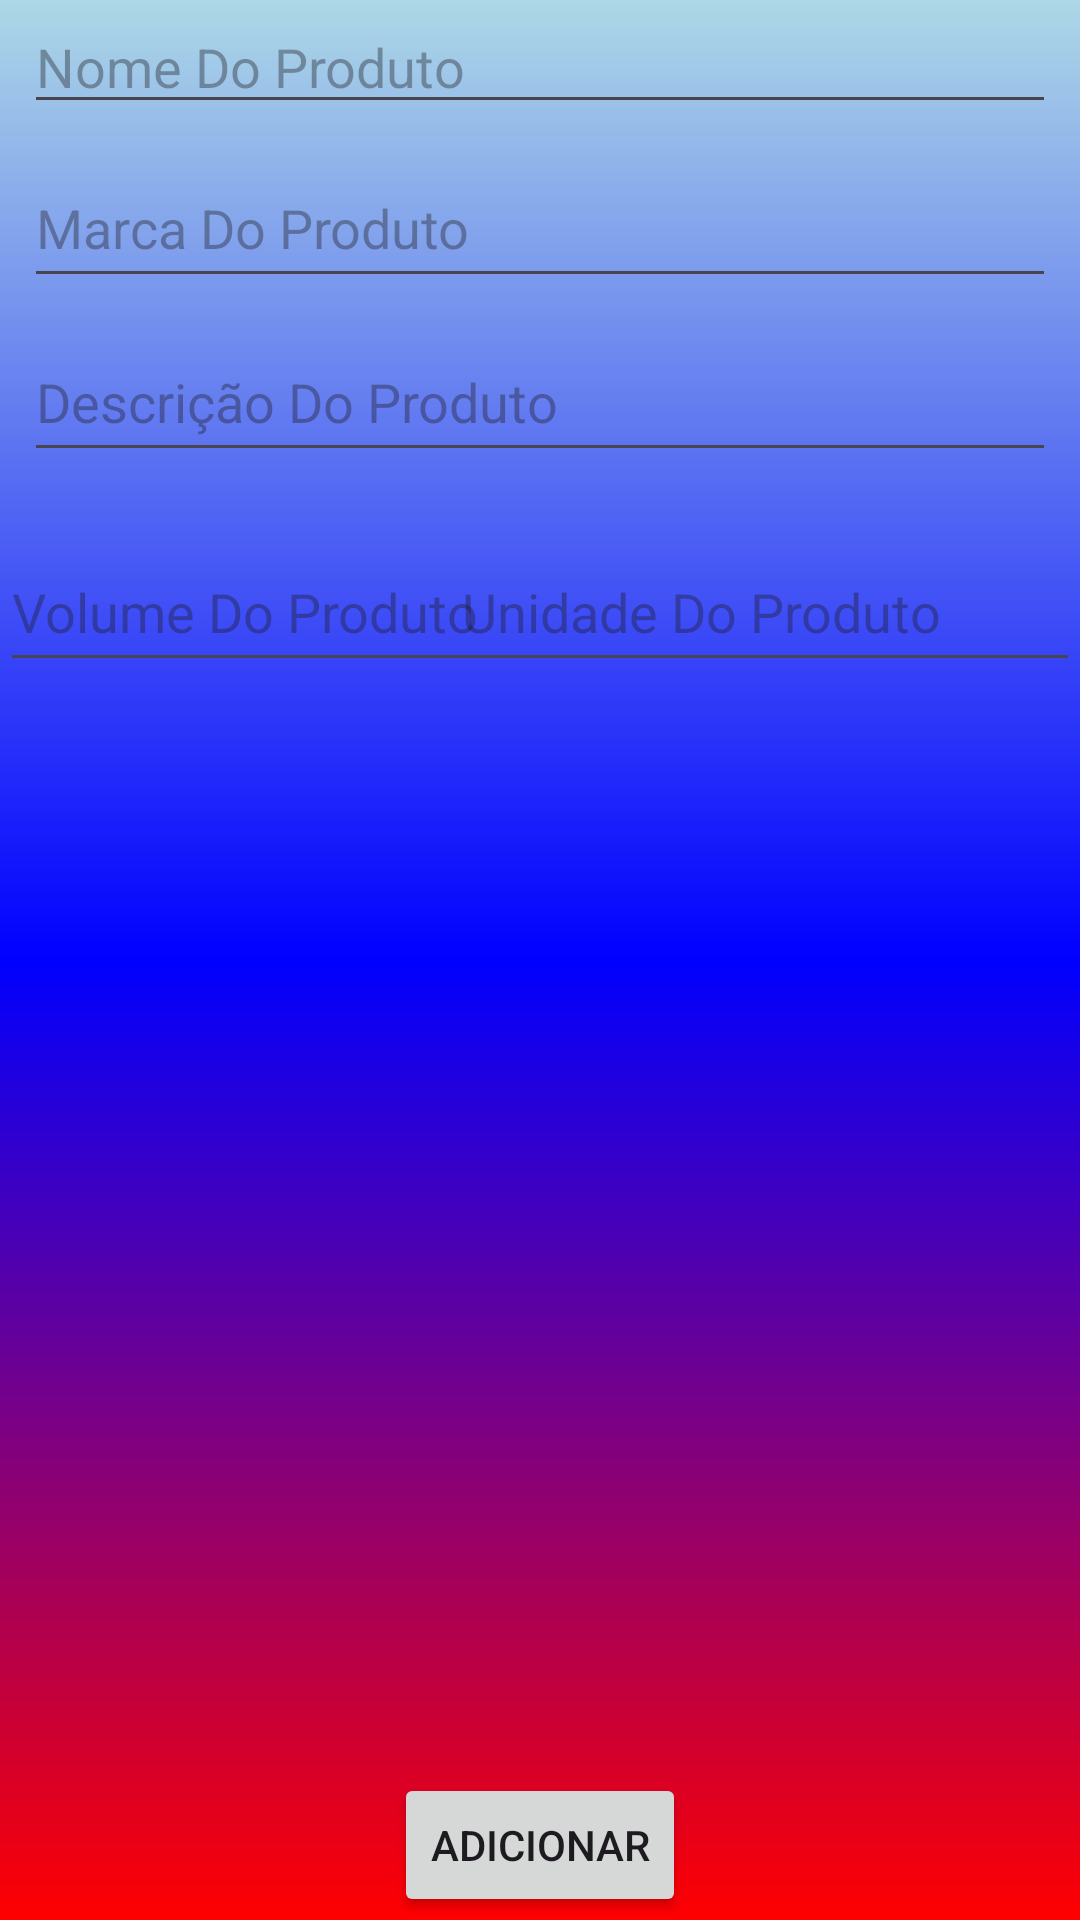

Android layout source for this screen:
<!-- AndroidManifest.xml: application theme Theme.ComprasAndroid -->
<!-- res/layout/activity_cadastrar_produto.xml -->
<?xml version="1.0" encoding="utf-8"?>
<androidx.constraintlayout.widget.ConstraintLayout xmlns:android="http://schemas.android.com/apk/res/android"
    xmlns:app="http://schemas.android.com/apk/res-auto"
    xmlns:tools="http://schemas.android.com/tools"
    android:layout_width="match_parent"
    android:layout_height="match_parent"
    android:background="@drawable/background"
    tools:context=".CadastrarProdutoActivity">

    <EditText
        android:id="@+id/NomeProduto"
        android:layout_width="0dp"
        android:layout_height="wrap_content"
        android:layout_marginStart="8dp"
        android:layout_marginEnd="8dp"
        android:ems="10"
        android:hint="Nome Do Produto"
        android:inputType="text"
        app:layout_constraintEnd_toEndOf="parent"
        app:layout_constraintStart_toStartOf="parent"
        app:layout_constraintTop_toTopOf="parent" />

    <EditText
        android:id="@+id/MarcaProduto"
        android:layout_width="0dp"
        android:layout_height="50dp"
        android:layout_marginStart="8dp"
        android:layout_marginTop="8dp"
        android:layout_marginEnd="8dp"
        android:ems="10"
        android:hint="Marca Do Produto"
        android:inputType="text"
        app:layout_constraintEnd_toEndOf="parent"
        app:layout_constraintStart_toStartOf="parent"
        app:layout_constraintTop_toBottomOf="@+id/NomeProduto" />

    <EditText
        android:id="@+id/DescricaoProduto"
        android:layout_width="0dp"
        android:layout_height="50dp"
        android:layout_marginStart="8dp"
        android:layout_marginTop="8dp"
        android:layout_marginEnd="8dp"
        android:ems="10"
        android:hint="Descrição Do Produto"
        android:inputType="text"
        app:layout_constraintEnd_toEndOf="parent"
        app:layout_constraintStart_toStartOf="parent"
        app:layout_constraintTop_toBottomOf="@+id/MarcaProduto" />

    <EditText
        android:id="@+id/VolumeProduto"
        android:layout_width="190dp"
        android:layout_height="50dp"
        android:layout_marginTop="20dp"
        android:ems="10"
        android:hint="Volume Do Produto"
        android:inputType="numberDecimal"
        app:layout_constraintStart_toStartOf="parent"
        app:layout_constraintTop_toBottomOf="@+id/DescricaoProduto" />

    <EditText
        android:id="@+id/unidadeProduto"
        android:layout_width="wrap_content"
        android:layout_height="50dp"
        android:layout_marginTop="20dp"
        android:ems="10"
        android:hint="Unidade Do Produto"
        android:inputType="text"
        app:layout_constraintEnd_toEndOf="parent"
        app:layout_constraintHorizontal_bias="1.0"
        app:layout_constraintStart_toEndOf="@+id/VolumeProduto"
        app:layout_constraintTop_toBottomOf="@+id/DescricaoProduto" />

    <Button
        android:id="@+id/AdicionarProdutoButton"
        android:layout_width="wrap_content"
        android:layout_height="wrap_content"
        android:layout_marginBottom="1dp"
        android:text="Adicionar"
        app:layout_constraintBottom_toBottomOf="parent"
        app:layout_constraintEnd_toEndOf="parent"
        app:layout_constraintStart_toStartOf="parent" />
</androidx.constraintlayout.widget.ConstraintLayout>
<!-- resources referenced by this layout -->
<resources>
  <!-- drawable background (drawable) -->
  <?xml version="1.0" encoding="utf-8"?>
  <shape xmlns:android="http://schemas.android.com/apk/res/android">
  
          <gradient
              android:startColor="@color/red"
              android:centerColor="@color/blue"
              android:endColor="@color/blue_light"
              android:angle="90"
              />
  </shape>
  <style name="Theme.ComprasAndroid" parent="Base.Theme.ComprasAndroid" />
  <color name="red">#FF0000</color>
  <color name="blue">#0000FF</color>
  <color name="blue_light">#ADD8E6</color>
  <style name="Base.Theme.ComprasAndroid" parent="Theme.Material3.DayNight.NoActionBar">
          
          
      </style>
</resources>
